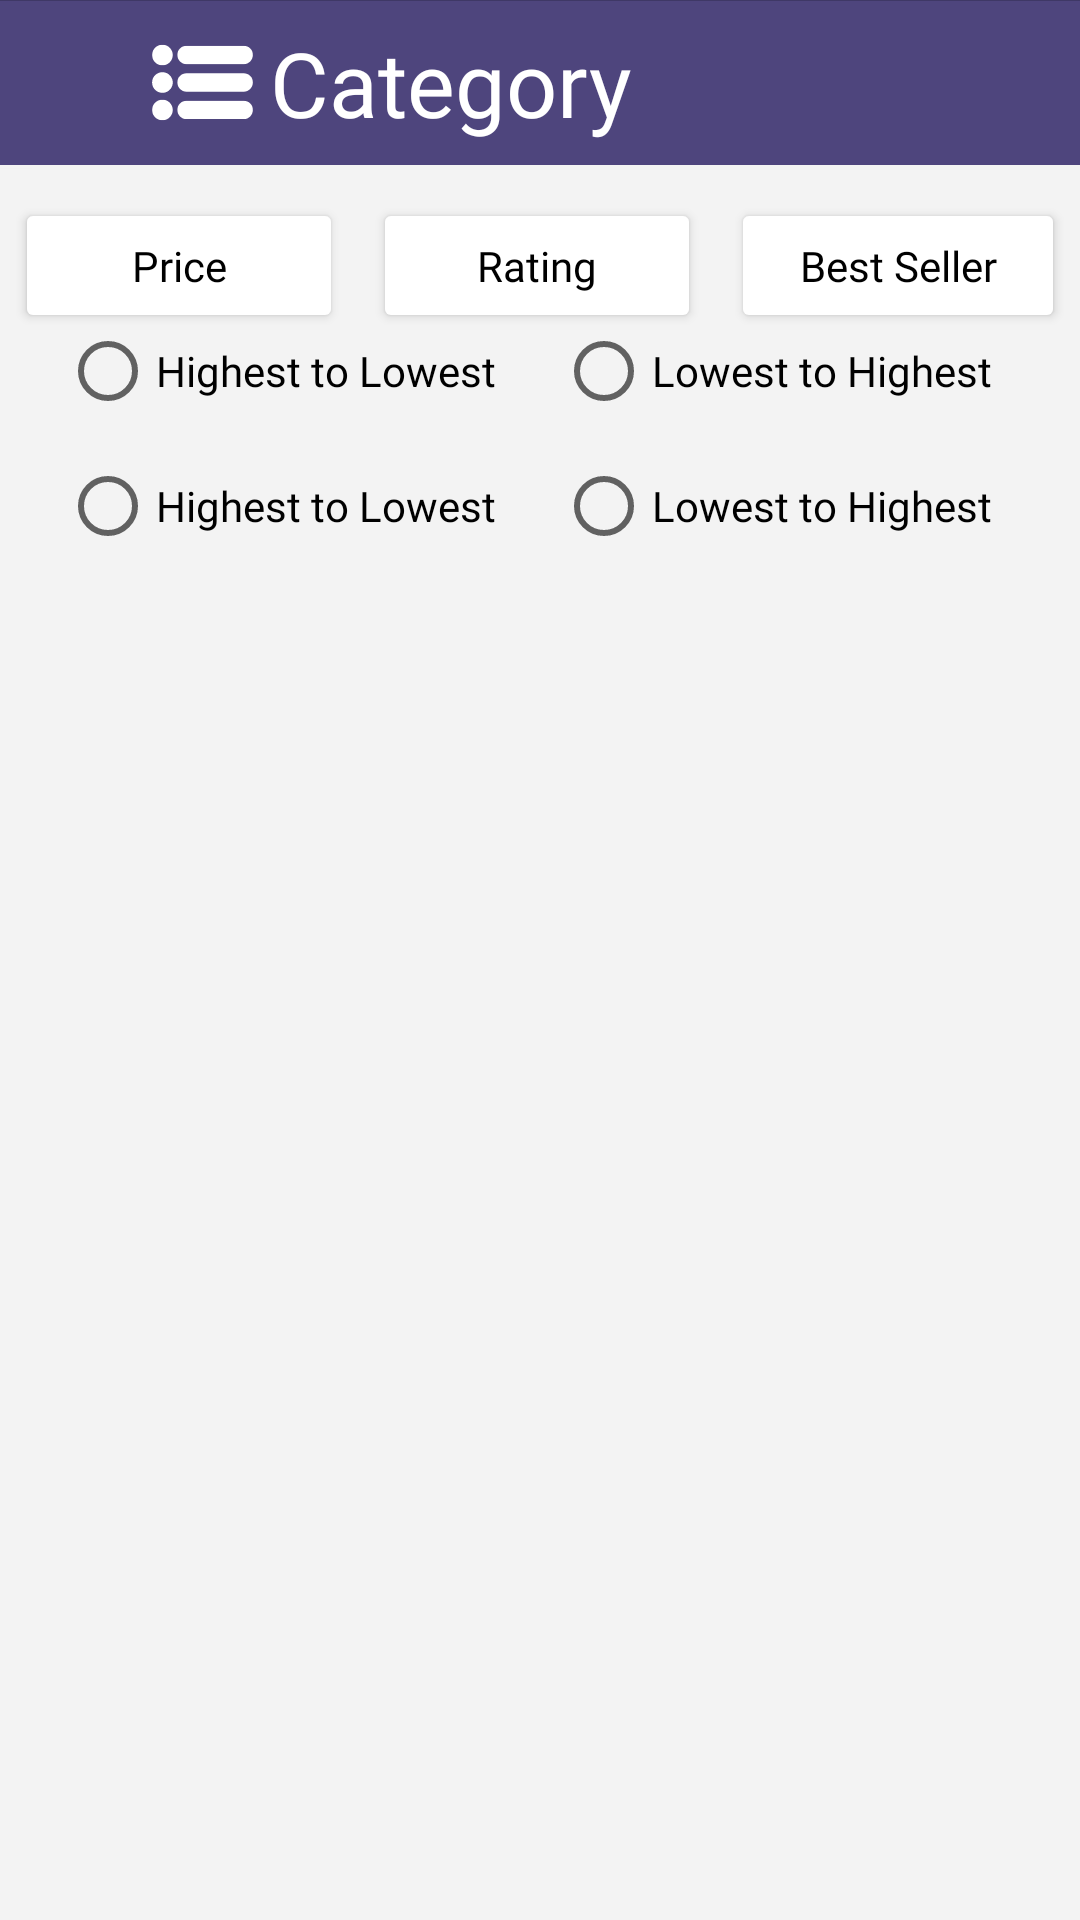

Android layout source for this screen:
<!-- AndroidManifest.xml: application theme Theme.ODDS -->
<!-- res/layout/activity_view_category.xml -->
<?xml version="1.0" encoding="utf-8"?>
<RelativeLayout xmlns:android="http://schemas.android.com/apk/res/android"
    xmlns:app="http://schemas.android.com/apk/res-auto"
    xmlns:tools="http://schemas.android.com/tools"
    android:layout_width="match_parent"
    android:layout_height="match_parent"
    tools:context=".browsing.ViewCategoryActivity"
    android:background="?attr/colorOnBackground">

    <com.google.android.material.appbar.AppBarLayout
        android:id="@+id/appbar"
        android:layout_width="match_parent"
        android:layout_height="wrap_content"
        android:background="@null"
        android:translationZ="0.1dp"
        app:elevation="0dp"
        android:layout_alignParentTop="true"
        android:layout_alignParentStart="true"
        android:layout_alignParentEnd="true"
        android:layout_alignParentBottom="false">

        <androidx.appcompat.widget.Toolbar
            android:id="@+id/toolbar"
            android:layout_width="match_parent"
            android:layout_height="?attr/actionBarSize"
            android:background="@null"
            app:title=" " />

    </com.google.android.material.appbar.AppBarLayout>

    <LinearLayout
        android:id="@+id/lytShopName"
        android:layout_width="match_parent"
        android:layout_height="wrap_content"
        android:layout_below="@id/appbar"
        android:layout_alignParentTop="true"
        android:layout_alignParentStart="true"
        android:layout_alignParentEnd="true"
        android:background="?attr/colorPrimary">

        <ImageView
            android:layout_width="35dp"
            android:layout_height="35dp"
            android:layout_gravity="center"
            android:layout_marginVertical="10dp"
            android:layout_marginLeft="50dp"
            app:srcCompat="@drawable/ic_category"
            android:background="@android:color/transparent"/>

        <LinearLayout
            android:layout_width="match_parent"
            android:layout_height="match_parent"
            android:orientation="vertical"
            android:gravity="center_vertical">

            <TextView
                android:id="@+id/tvTitle"
                android:layout_width="match_parent"
                android:layout_height="wrap_content"
                android:layout_gravity="center"
                android:paddingLeft="5dp"
                android:text="Category"
                android:fontFamily="@font/league_gothic"
                android:textColor="@color/white"
                android:textFontWeight="1"
                android:textSize="30sp"
                android:textStyle="bold"/>

        </LinearLayout>

    </LinearLayout>

        <ScrollView
            android:layout_width="match_parent"
            android:layout_height="match_parent"
            android:layout_alignParentStart="true"
            android:layout_alignParentEnd="true"
            android:layout_below="@+id/appbar"
            android:layout_alignParentBottom="true">

            <LinearLayout
                android:layout_width="match_parent"
                android:layout_height="wrap_content"
                android:orientation="vertical" >

                <LinearLayout
                    android:layout_width="match_parent"
                    android:layout_height="wrap_content"
                    android:layout_marginTop="10dp"
                    android:orientation="horizontal">

                    <Button
                        android:id="@+id/btnSortPrice"
                        android:layout_width="wrap_content"
                        android:layout_height="45dp"
                        android:layout_marginHorizontal="5dp"
                        android:layout_weight="1"
                        android:text="Price"
                        android:fontFamily="@font/belleza"
                        android:textColor="@color/black"
                        android:textAllCaps="false"
                        android:backgroundTint="@color/white" />

                    <Button
                        android:id="@+id/btnSortRating"
                        android:layout_width="wrap_content"
                        android:layout_height="45dp"
                        android:layout_marginHorizontal="5dp"
                        android:layout_weight="1"
                        android:text="Rating"
                        android:fontFamily="@font/belleza"
                        android:textColor="@color/black"
                        android:textAllCaps="false"
                        android:backgroundTint="@color/white" />

                    <Button
                        android:id="@+id/btnSortBestSeller"
                        android:layout_width="wrap_content"
                        android:layout_height="45dp"
                        android:layout_marginHorizontal="5dp"
                        android:layout_weight="1"
                        android:text="Best Seller"
                        android:fontFamily="@font/belleza"
                        android:textColor="@color/black"
                        android:textAllCaps="false"
                        android:backgroundTint="@color/white" />

                </LinearLayout>

                


                <RadioGroup
                    android:id="@+id/lytPrice"
                    android:layout_width="match_parent"
                    android:layout_height="match_parent"
                    android:layout_marginHorizontal="10dp"
                    android:layout_marginBottom="20dp"
                    android:orientation="horizontal">

                    <RadioButton
                        android:id="@+id/rbHigh"
                        android:layout_width="wrap_content"
                        android:layout_height="25dp"
                        android:layout_marginHorizontal="10dp"
                        android:text="Highest to Lowest"
                        android:onClick="onRbPriceHighClicked"
                        android:fontFamily="@font/belleza"
                        android:textColor="@color/black"/>

                    <RadioButton
                        android:id="@+id/rbLow"
                        android:layout_width="wrap_content"
                        android:layout_height="25dp"
                        android:layout_marginHorizontal="10dp"
                        android:text="Lowest to Highest"
                        android:onClick="onRbPriceLowClicked"
                        android:fontFamily="@font/belleza"
                        android:textColor="@color/black"/>
                </RadioGroup>

                <RadioGroup
                    android:id="@+id/lytRating"
                    android:layout_width="match_parent"
                    android:layout_height="match_parent"
                    android:layout_marginHorizontal="10dp"
                    android:layout_marginBottom="20dp"
                    android:orientation="horizontal">

                    <RadioButton
                        android:id="@+id/rbRatingHigh"
                        android:layout_width="wrap_content"
                        android:layout_height="25dp"
                        android:layout_marginHorizontal="10dp"
                        android:text="Highest to Lowest"
                        android:onClick="onRbRatingHighClicked"
                        android:fontFamily="@font/belleza"
                        android:textColor="@color/black"/>

                    <RadioButton
                        android:id="@+id/rbRatingLow"
                        android:layout_width="wrap_content"
                        android:layout_height="25dp"
                        android:layout_marginHorizontal="10dp"
                        android:text="Lowest to Highest"
                        android:onClick="onRbRatingLowClicked"
                        android:fontFamily="@font/belleza"
                        android:textColor="@color/black"/>
                </RadioGroup>

                <RelativeLayout
                    android:layout_width="match_parent"
                    android:layout_height="match_parent">

                    <androidx.recyclerview.widget.RecyclerView
                        android:id="@+id/recProduct"
                        android:layout_width="match_parent"
                        android:layout_height="match_parent"
                        android:layout_marginHorizontal="20dp"/>
                </RelativeLayout>
            </LinearLayout>
        </ScrollView>


</RelativeLayout>
<!-- resources referenced by this layout -->
<resources>
  <!-- drawable ic_category: vector/xml drawable (drawable, 9363 chars, omitted) -->
  <style name="Theme.ODDS" parent="Theme.MaterialComponents.DayNight.NoActionBar">
          
          <item name="colorPrimary">#4E457D</item>
          
          <item name="colorSecondary">#E47474</item>
          
          <item name="colorOnBackground">#F3F3F3</item>
      </style>
  <!-- not gathered from this repository: default colours our renderer supplied (Android Studio template values) -->
  <color name="black">#FF000000</color>
  <color name="white">#FFFFFFFF</color>
</resources>
